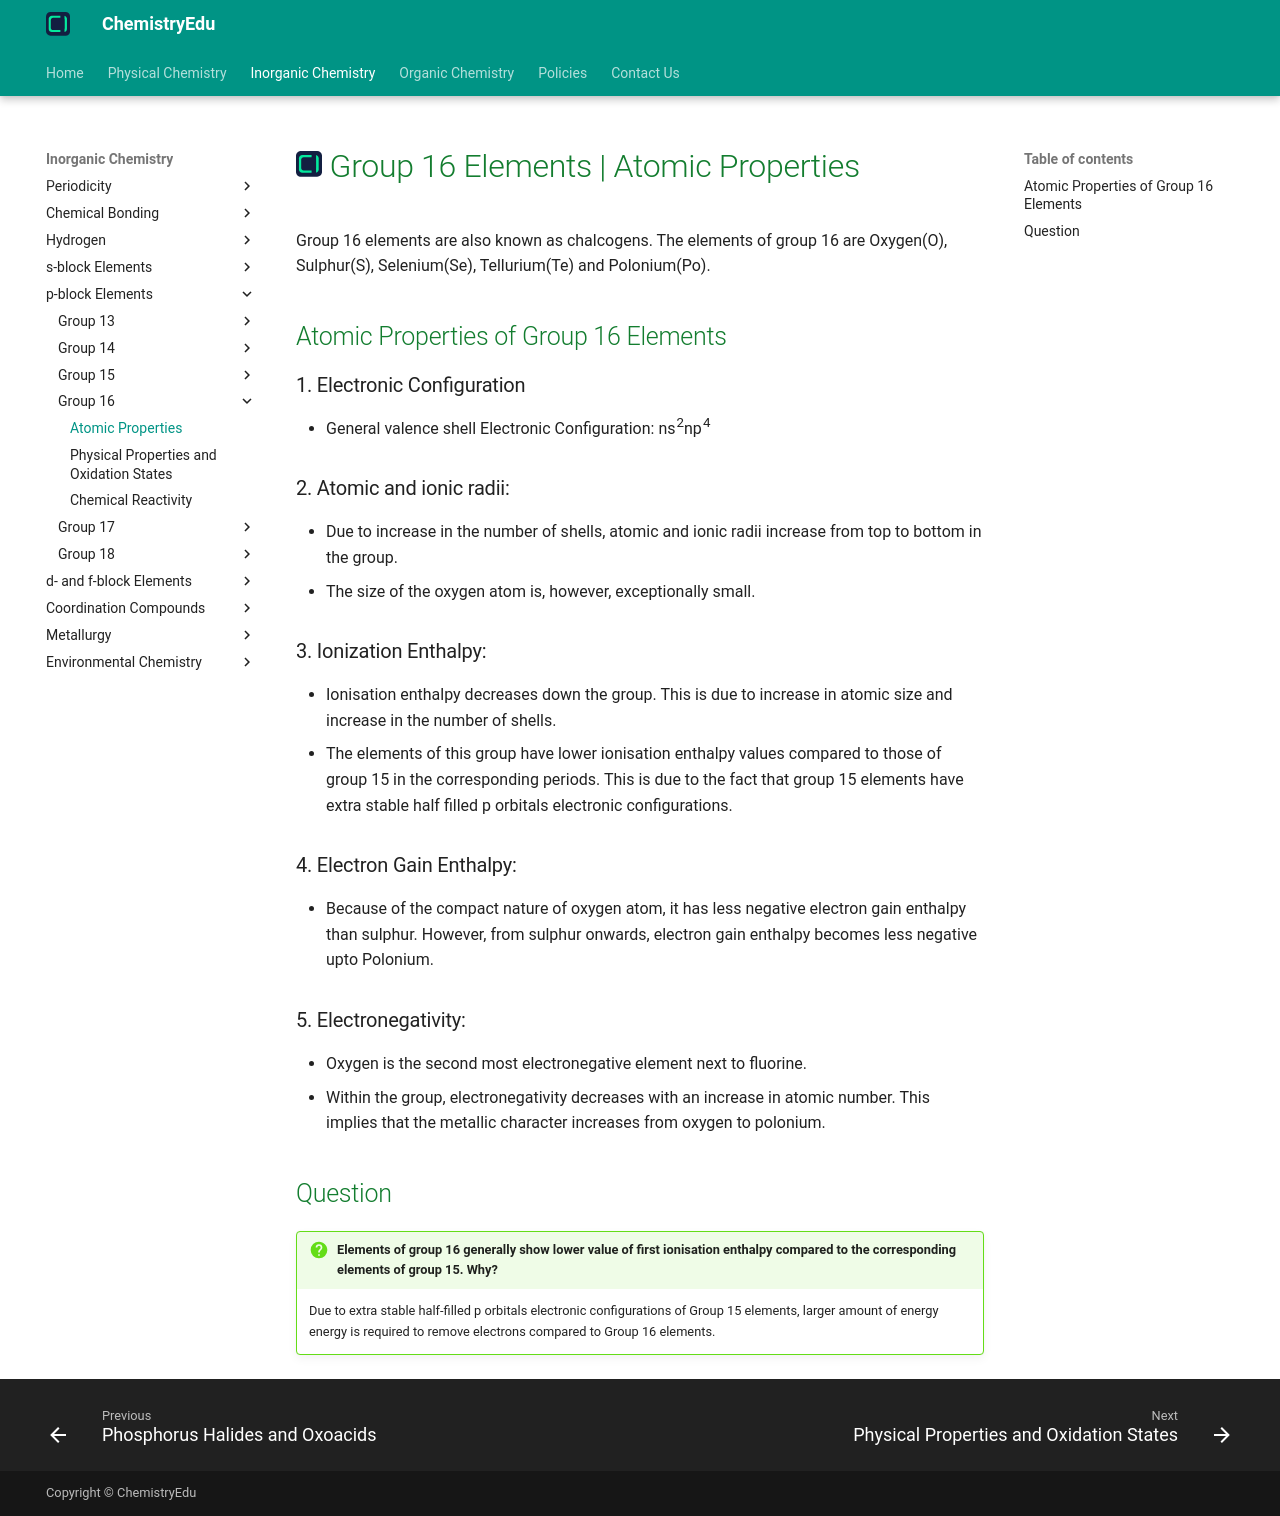

repository: KingChampion36/chemistryedu · page: inorganic-chemistry/p-block-elements/group-16/atomic-properties/index.html · generator: mkdocs

---
title: Group 16 Elements | Atomic Properties
description: Group 16 elements are also known as chalcogens. The elements of group 16 are Oxygen(O), Sulphur(S), Selenium(Se), Tellurium(Te) and Polonium(Po). In this article, we will discuss atomic properties of group 16 elements like electronic configuration, atomic and ionic radii, ionisation enthalpy, electronic gain enthalpy and electronegativity.
---

# [![ChemistryEdu Logo](../../../images/favicon.svg){ align=left, width=3.8% }](../../../index.md)  Group 16 Elements | Atomic Properties

Group 16 elements are also known as chalcogens. The elements of group 16 are Oxygen(O), Sulphur(S), Selenium(Se), Tellurium(Te) and Polonium(Po).

## Atomic Properties of Group 16 Elements

### 1. Electronic Configuration

* General valence shell Electronic Configuration: ns<sup>2</sup>np<sup>4</sup>

### 2. Atomic and ionic radii:

* Due to increase in the number of shells, atomic and ionic radii increase from top to bottom in the group.
* The size of the oxygen atom is, however, exceptionally small.

### 3. Ionization Enthalpy:

* Ionisation enthalpy decreases down the group. This is due to increase in atomic size and increase in the number of shells.
* The elements of this group have lower ionisation enthalpy values compared to those of group 15 in the corresponding periods. This is due to the fact that group 15 elements have extra stable half filled p orbitals electronic configurations.

### 4. Electron Gain Enthalpy:

* Because of the compact nature of oxygen atom, it has less negative electron gain enthalpy than sulphur. However, from
  sulphur onwards, electron gain enthalpy becomes less negative upto Polonium.

### 5. Electronegativity:

* Oxygen is the second most electronegative element next to fluorine.
* Within the group, electronegativity decreases with an increase in atomic number. This implies that the metallic character increases from oxygen to polonium.

## Question

!!! question "Elements of group 16 generally show lower value of first ionisation enthalpy compared to the corresponding elements of group 15. Why?"

    Due to extra stable half-filled p orbitals electronic configurations of Group 15 elements, larger amount of energy energy is required to remove electrons compared to Group 16 elements.
